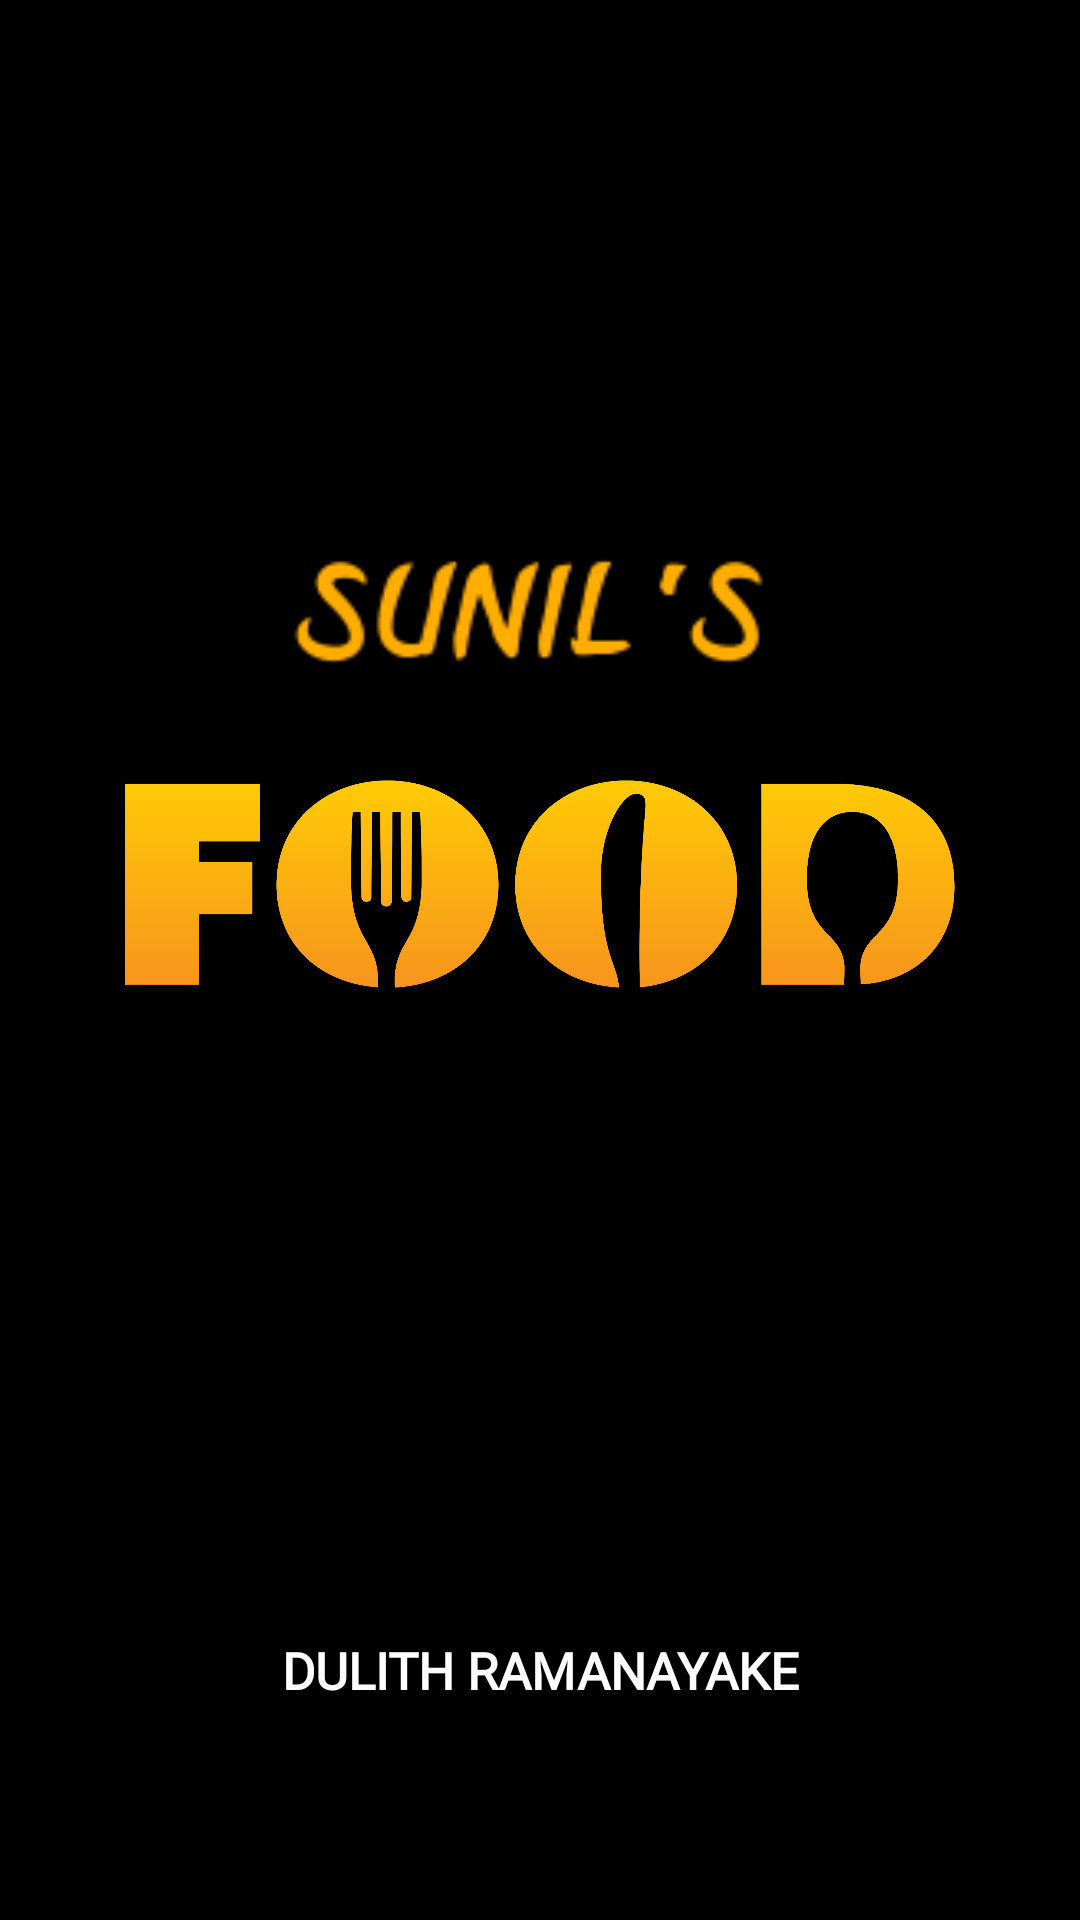

Reconstruct the res/layout file that produces this screen, plus the resources it refers to.
<!-- AndroidManifest.xml: activity theme AppThemeNoActionbar -->
<!-- res/layout/activity_main.xml -->
<?xml version="1.0" encoding="utf-8"?>
<androidx.constraintlayout.widget.ConstraintLayout xmlns:android="http://schemas.android.com/apk/res/android"
    xmlns:app="http://schemas.android.com/apk/res-auto"
    xmlns:tools="http://schemas.android.com/tools"
    android:layout_width="match_parent"
    android:layout_height="match_parent"
    android:background="@color/Black"
    tools:context=".MainActivity">


    <ImageView
        android:id="@+id/imageView1"
        android:layout_width="match_parent"
        android:layout_height="80dp"
        android:layout_marginLeft="40dp"
        android:layout_marginRight="40dp"
        android:adjustViewBounds="false"
        android:src="@drawable/sunil"
        app:layout_constraintBottom_toBottomOf="parent"
        app:layout_constraintEnd_toEndOf="parent"
        app:layout_constraintStart_toStartOf="parent"
        app:layout_constraintTop_toTopOf="parent"
        app:layout_constraintVertical_bias="0.301" />

    <ImageView
        android:id="@+id/imageView"
        android:layout_width="match_parent"
        android:layout_height="120dp"
        android:layout_marginLeft="40dp"
        android:layout_marginRight="40dp"
        android:adjustViewBounds="false"
        android:src="@drawable/title_img"
        app:layout_constraintBottom_toBottomOf="parent"
        app:layout_constraintEnd_toEndOf="parent"
        app:layout_constraintStart_toStartOf="parent"
        app:layout_constraintTop_toTopOf="parent"
        app:layout_constraintVertical_bias="0.451" />

    <TextView
        android:id="@+id/textView7"
        android:layout_width="217dp"
        android:layout_height="30dp"
        android:fontFamily="@font/caudex"
        android:text="Dulith Ramanayake"
        android:textAlignment="center"
        android:textAllCaps="true"
        android:textColor="#FDFDFD"
        android:textSize="17dp"
        android:textStyle="bold"
        app:layout_constraintBottom_toBottomOf="parent"
        app:layout_constraintEnd_toEndOf="parent"
        app:layout_constraintStart_toStartOf="parent"
        app:layout_constraintTop_toBottomOf="@+id/imageView"
        app:layout_constraintVertical_bias="0.747" />
</androidx.constraintlayout.widget.ConstraintLayout>
<!-- resources referenced by this layout -->
<resources>
  <color name="Black">#000000</color>
  <!-- drawable sunil: png bitmap (drawable, 2493 bytes) -->
  <!-- drawable title_img: png bitmap (drawable, 33596 bytes) -->
  <style name="AppThemeNoActionbar" parent="AppTheme">
          <item name="windowNoTitle">true</item>
          <item name="windowActionBar">false</item>
      </style>
  <style name="AppTheme" parent="Theme.AppCompat.Light.DarkActionBar">
          
          <item name="colorPrimary">@color/yourSelectedColor</item>
          <item name="colorPrimaryDark">@color/Black</item>
          <item name="colorAccent">@color/darkgray</item>
  
      </style>
  <color name="yourSelectedColor">#ff0000</color>
  <color name="darkgray">#B2000000</color>
</resources>
